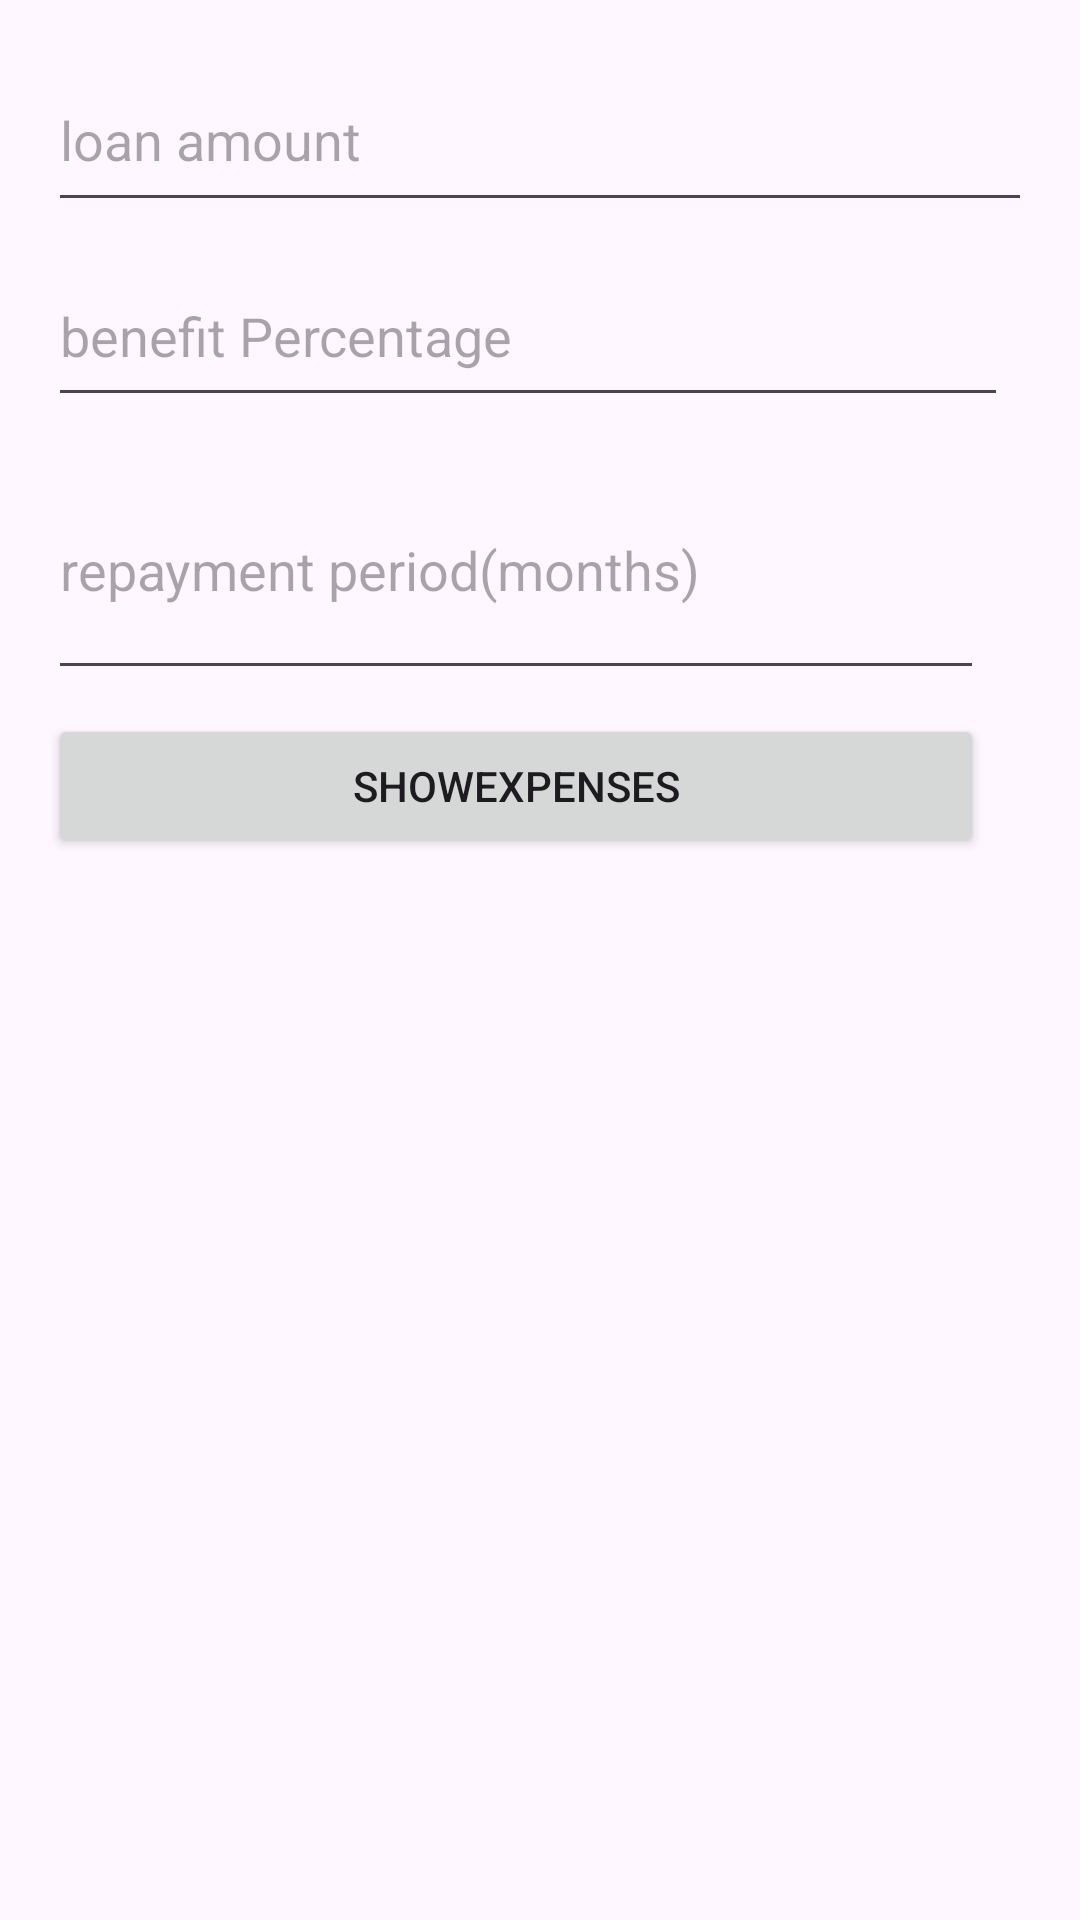

This screen was rendered from an Android layout file. Write that file and the resources it references.
<!-- AndroidManifest.xml: application theme Theme.MoneyCalulator -->
<!-- res/layout/activity_main.xml -->
<layout>
    <data>
    </data>
    <androidx.constraintlayout.widget.ConstraintLayout xmlns:android="http://schemas.android.com/apk/res/android"
        xmlns:app="http://schemas.android.com/apk/res-auto"
        xmlns:tools="http://schemas.android.com/tools"
        android:id="@+id/main"
        android:layout_width="match_parent"
        android:layout_height="match_parent"
        android:orientation="vertical"
        tools:context=".firstPage.MainActivity">
        <EditText
            android:id="@+id/etLoanAmount"
            android:layout_width="0dp"
            android:layout_height="58dp"
            android:layout_marginStart="16dp"
            android:layout_marginTop="16dp"
            android:layout_marginEnd="16dp"
            android:ems="10"
            android:hint="loan amount"
            android:inputType="number"
            app:layout_constraintEnd_toEndOf="parent"
            app:layout_constraintStart_toStartOf="parent"
            app:layout_constraintTop_toTopOf="parent" />
        <EditText
            android:id="@+id/etBenefitPercentage"
            android:layout_width="0dp"
            android:layout_height="57dp"
            android:layout_marginTop="8dp"
            android:layout_marginEnd="8dp"
            android:ems="10"
            android:hint="benefit Percentage"
            android:inputType="number"
            app:layout_constraintEnd_toEndOf="@+id/etLoanAmount"
            app:layout_constraintStart_toStartOf="@+id/etLoanAmount"
            app:layout_constraintTop_toBottomOf="@+id/etLoanAmount" />
        <EditText
            android:id="@+id/etRepaymentPeriod"
            android:layout_width="0dp"
            android:layout_height="83dp"
            android:layout_marginTop="8dp"
            android:layout_marginEnd="8dp"
            android:ems="10"
            android:hint="repayment period(months)"
            android:inputType="number"
            app:layout_constraintEnd_toEndOf="@+id/etBenefitPercentage"
            app:layout_constraintStart_toStartOf="@+id/etBenefitPercentage"
            app:layout_constraintTop_toBottomOf="@+id/etBenefitPercentage" />
        <Button
            android:id="@+id/btnShowExpenses"
            android:layout_width="0dp"
            android:layout_height="wrap_content"
            android:layout_marginTop="8dp"
            android:text="showExpenses"
            app:layout_constraintEnd_toEndOf="@+id/etRepaymentPeriod"
            app:layout_constraintStart_toStartOf="@+id/etRepaymentPeriod"
            app:layout_constraintTop_toBottomOf="@+id/etRepaymentPeriod" />
    </androidx.constraintlayout.widget.ConstraintLayout>
</layout>
<!-- resources referenced by this layout -->
<resources>
  <style name="Theme.MoneyCalulator" parent="Base.Theme.MoneyCalulator" />
  <style name="Base.Theme.MoneyCalulator" parent="Theme.Material3.DayNight.NoActionBar">
          
          
      </style>
</resources>
